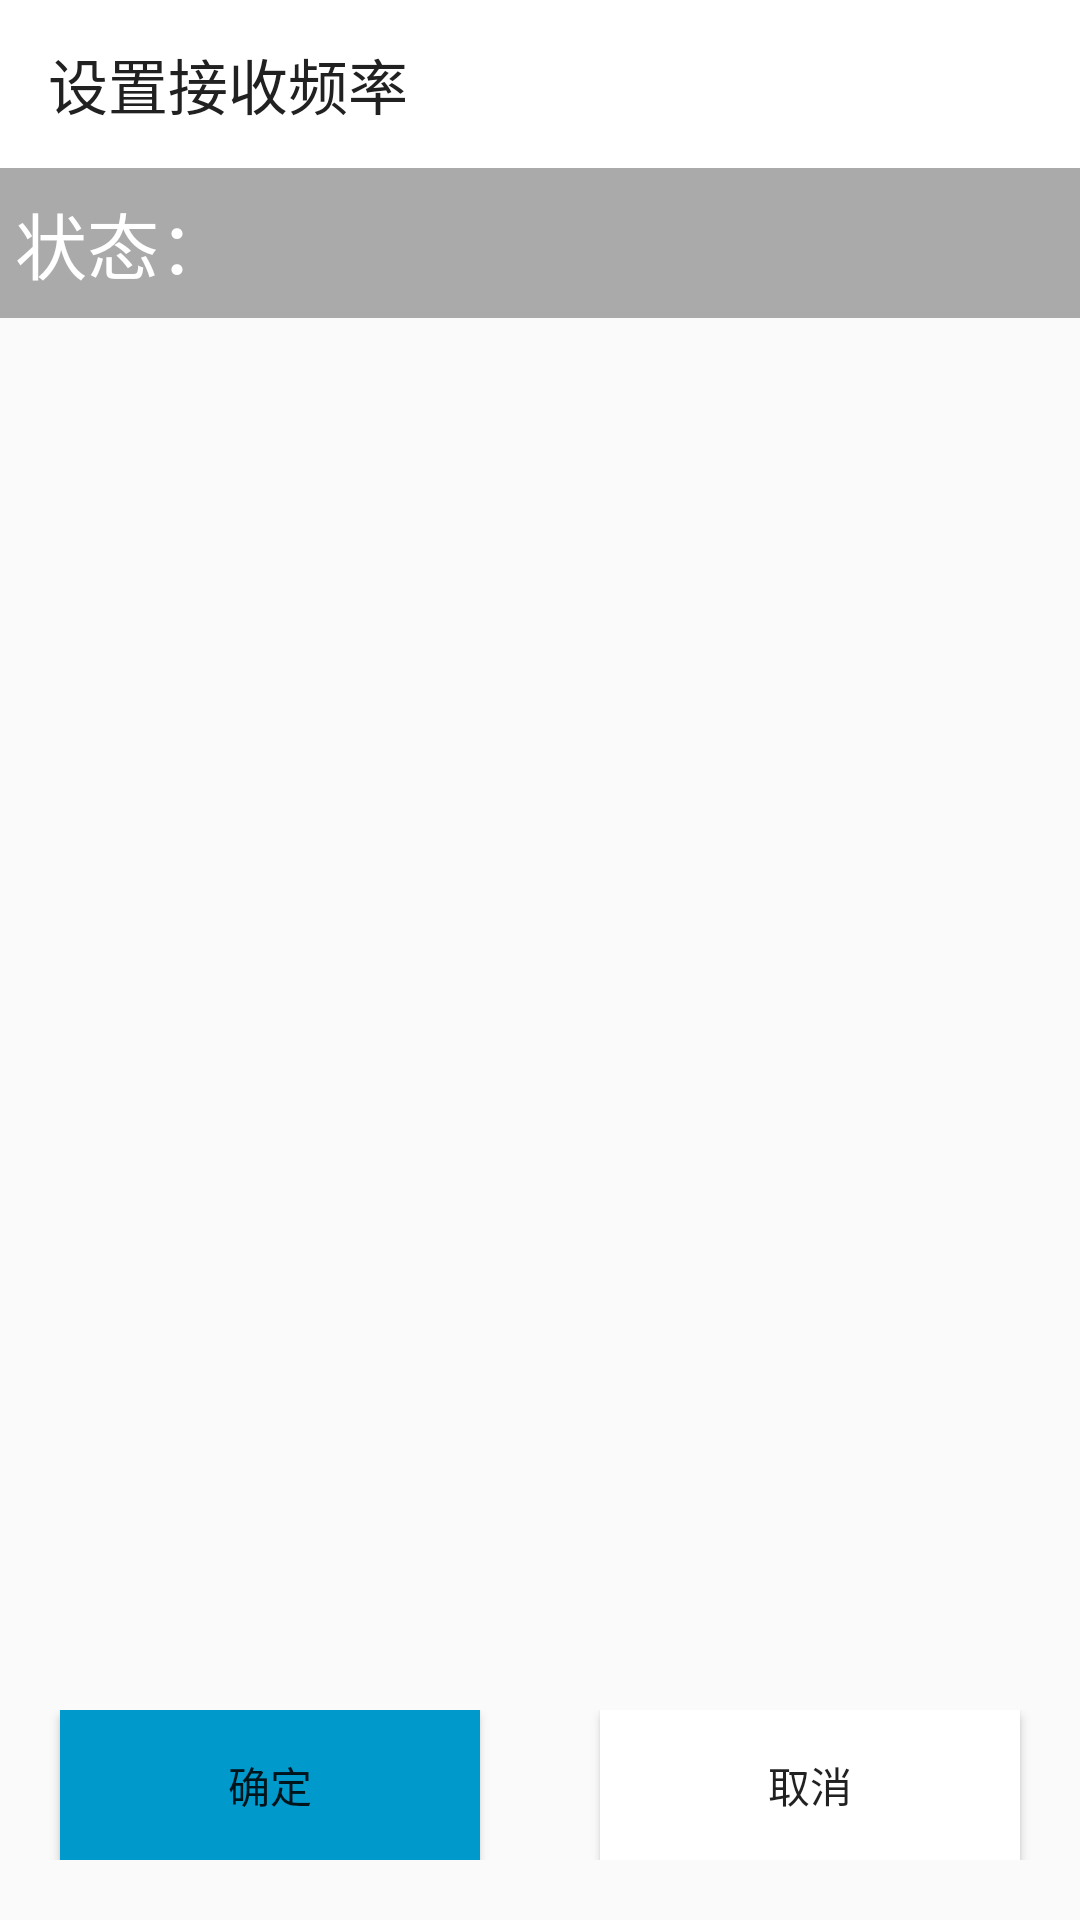

Produce the Android XML layout that renders to this screen, including the resource entries it uses.
<!-- AndroidManifest.xml: activity theme AppTheme.NoActionBar -->
<!-- res/layout/activity_setting_hz.xml -->
<?xml version="1.0" encoding="utf-8"?>
<LinearLayout xmlns:android="http://schemas.android.com/apk/res/android"
    xmlns:app="http://schemas.android.com/apk/res-auto"
    xmlns:tools="http://schemas.android.com/tools"
    android:layout_width="match_parent"
    android:layout_height="match_parent"
    android:orientation="vertical"
    tools:context="com.gema.soft.dataacquisition.activitys.SettingHzActivity">
    <android.support.design.widget.AppBarLayout
        android:layout_width="match_parent"
        android:layout_height="wrap_content"
        android:theme="@style/AppTheme.MyAppBarOverlay">

        <android.support.v7.widget.Toolbar
            android:id="@+id/setting_toolbar"
            style="@style/ToolbarStyle"
            android:layout_width="match_parent"
            android:layout_height="?attr/actionBarSize"
            app:title="设置接收频率"
            app:titleTextColor="@color/colorText" />

    </android.support.design.widget.AppBarLayout>
    <LinearLayout
        android:id="@+id/setting_hz_ll"
        android:layout_width="match_parent"
        android:layout_height="wrap_content"
        android:layout_weight="1"
        android:orientation="vertical">

        <LinearLayout
            android:layout_width="match_parent"
            android:layout_height="50dp"
            android:background="@android:color/darker_gray"
            android:orientation="horizontal">

            <TextView
                android:id="@+id/textView8"
                android:layout_width="wrap_content"
                android:layout_height="match_parent"
                android:gravity="center"
                android:paddingLeft="5dp"
                android:paddingRight="5dp"
                android:text="状态："
                android:textColor="@color/white"
                android:textSize="24sp" />

            <TextView
                android:id="@+id/setting_hz_status"
                android:layout_width="match_parent"
                android:layout_height="match_parent"
                android:layout_weight="1"
                android:gravity="center_vertical"
                android:textColor="@color/white"
                android:textSize="24sp" />
        </LinearLayout>

        <ListView
            android:id="@+id/setting_hz_lv"
            android:layout_width="match_parent"
            android:layout_height="match_parent" />
    </LinearLayout>

    <LinearLayout
        android:layout_width="match_parent"
        android:layout_height="wrap_content"
        android:orientation="horizontal"
        android:paddingTop="20dp"
        android:paddingBottom="20dp">

        <Button
            android:id="@+id/setting_hz_btn_ok"
            android:layout_width="wrap_content"
            android:layout_height="50dp"
            android:layout_marginLeft="20dp"
            android:layout_marginRight="20dp"
            android:layout_weight="1"
            android:background="@android:color/holo_blue_dark"
            android:text="确定" />

        <Button
            android:id="@+id/setting_hz_btn_cancle"
            android:layout_width="wrap_content"
            android:layout_height="50dp"
            android:layout_marginLeft="20dp"
            android:layout_marginRight="20dp"
            android:layout_weight="1"
            android:background="@color/white"
            android:text="取消" />
    </LinearLayout>
</LinearLayout>
<!-- resources referenced by this layout -->
<resources>
  <color name="colorText">#212121</color>
  <color name="white">#FFFFFF</color>
  <style name="AppTheme.MyAppBarOverlay" parent="ThemeOverlay.AppCompat.Dark.ActionBar">
          <item name="colorPrimary">@color/titleColor</item>
          <item name="colorPrimaryDark">@color/colorText</item>
          <item name="colorAccent">@color/colorAccent</item>
      </style>
  <style name="ToolbarStyle" parent="Theme.AppCompat.Light.NoActionBar">
          <item name="popupTheme">@style/AppTheme.MyPopupOverlay</item>
          <item name="theme">@style/ToolbarTheme</item>
      </style>
  <style name="AppTheme.NoActionBar">
          <item name="windowActionBar">false</item>
          <item name="windowNoTitle">true</item>
      </style>
  <color name="titleColor">#FFFFFF</color>
  <color name="colorAccent">#D81B60</color>
  <style name="AppTheme.MyPopupOverlay">
          <item name="overlapAnchor">false</item>
          <item name="android:dropDownWidth">wrap_content</item>
          <item name="android:colorBackground">@color/titleColor</item>
          <item name="android:textColor">@color/colorText</item>
      </style>
  <style name="ToolbarTheme">
          
          <item name="colorControlNormal">@color/colorText</item>
          <item name="actionMenuTextColor">@color/colorText</item>
      </style>
</resources>
